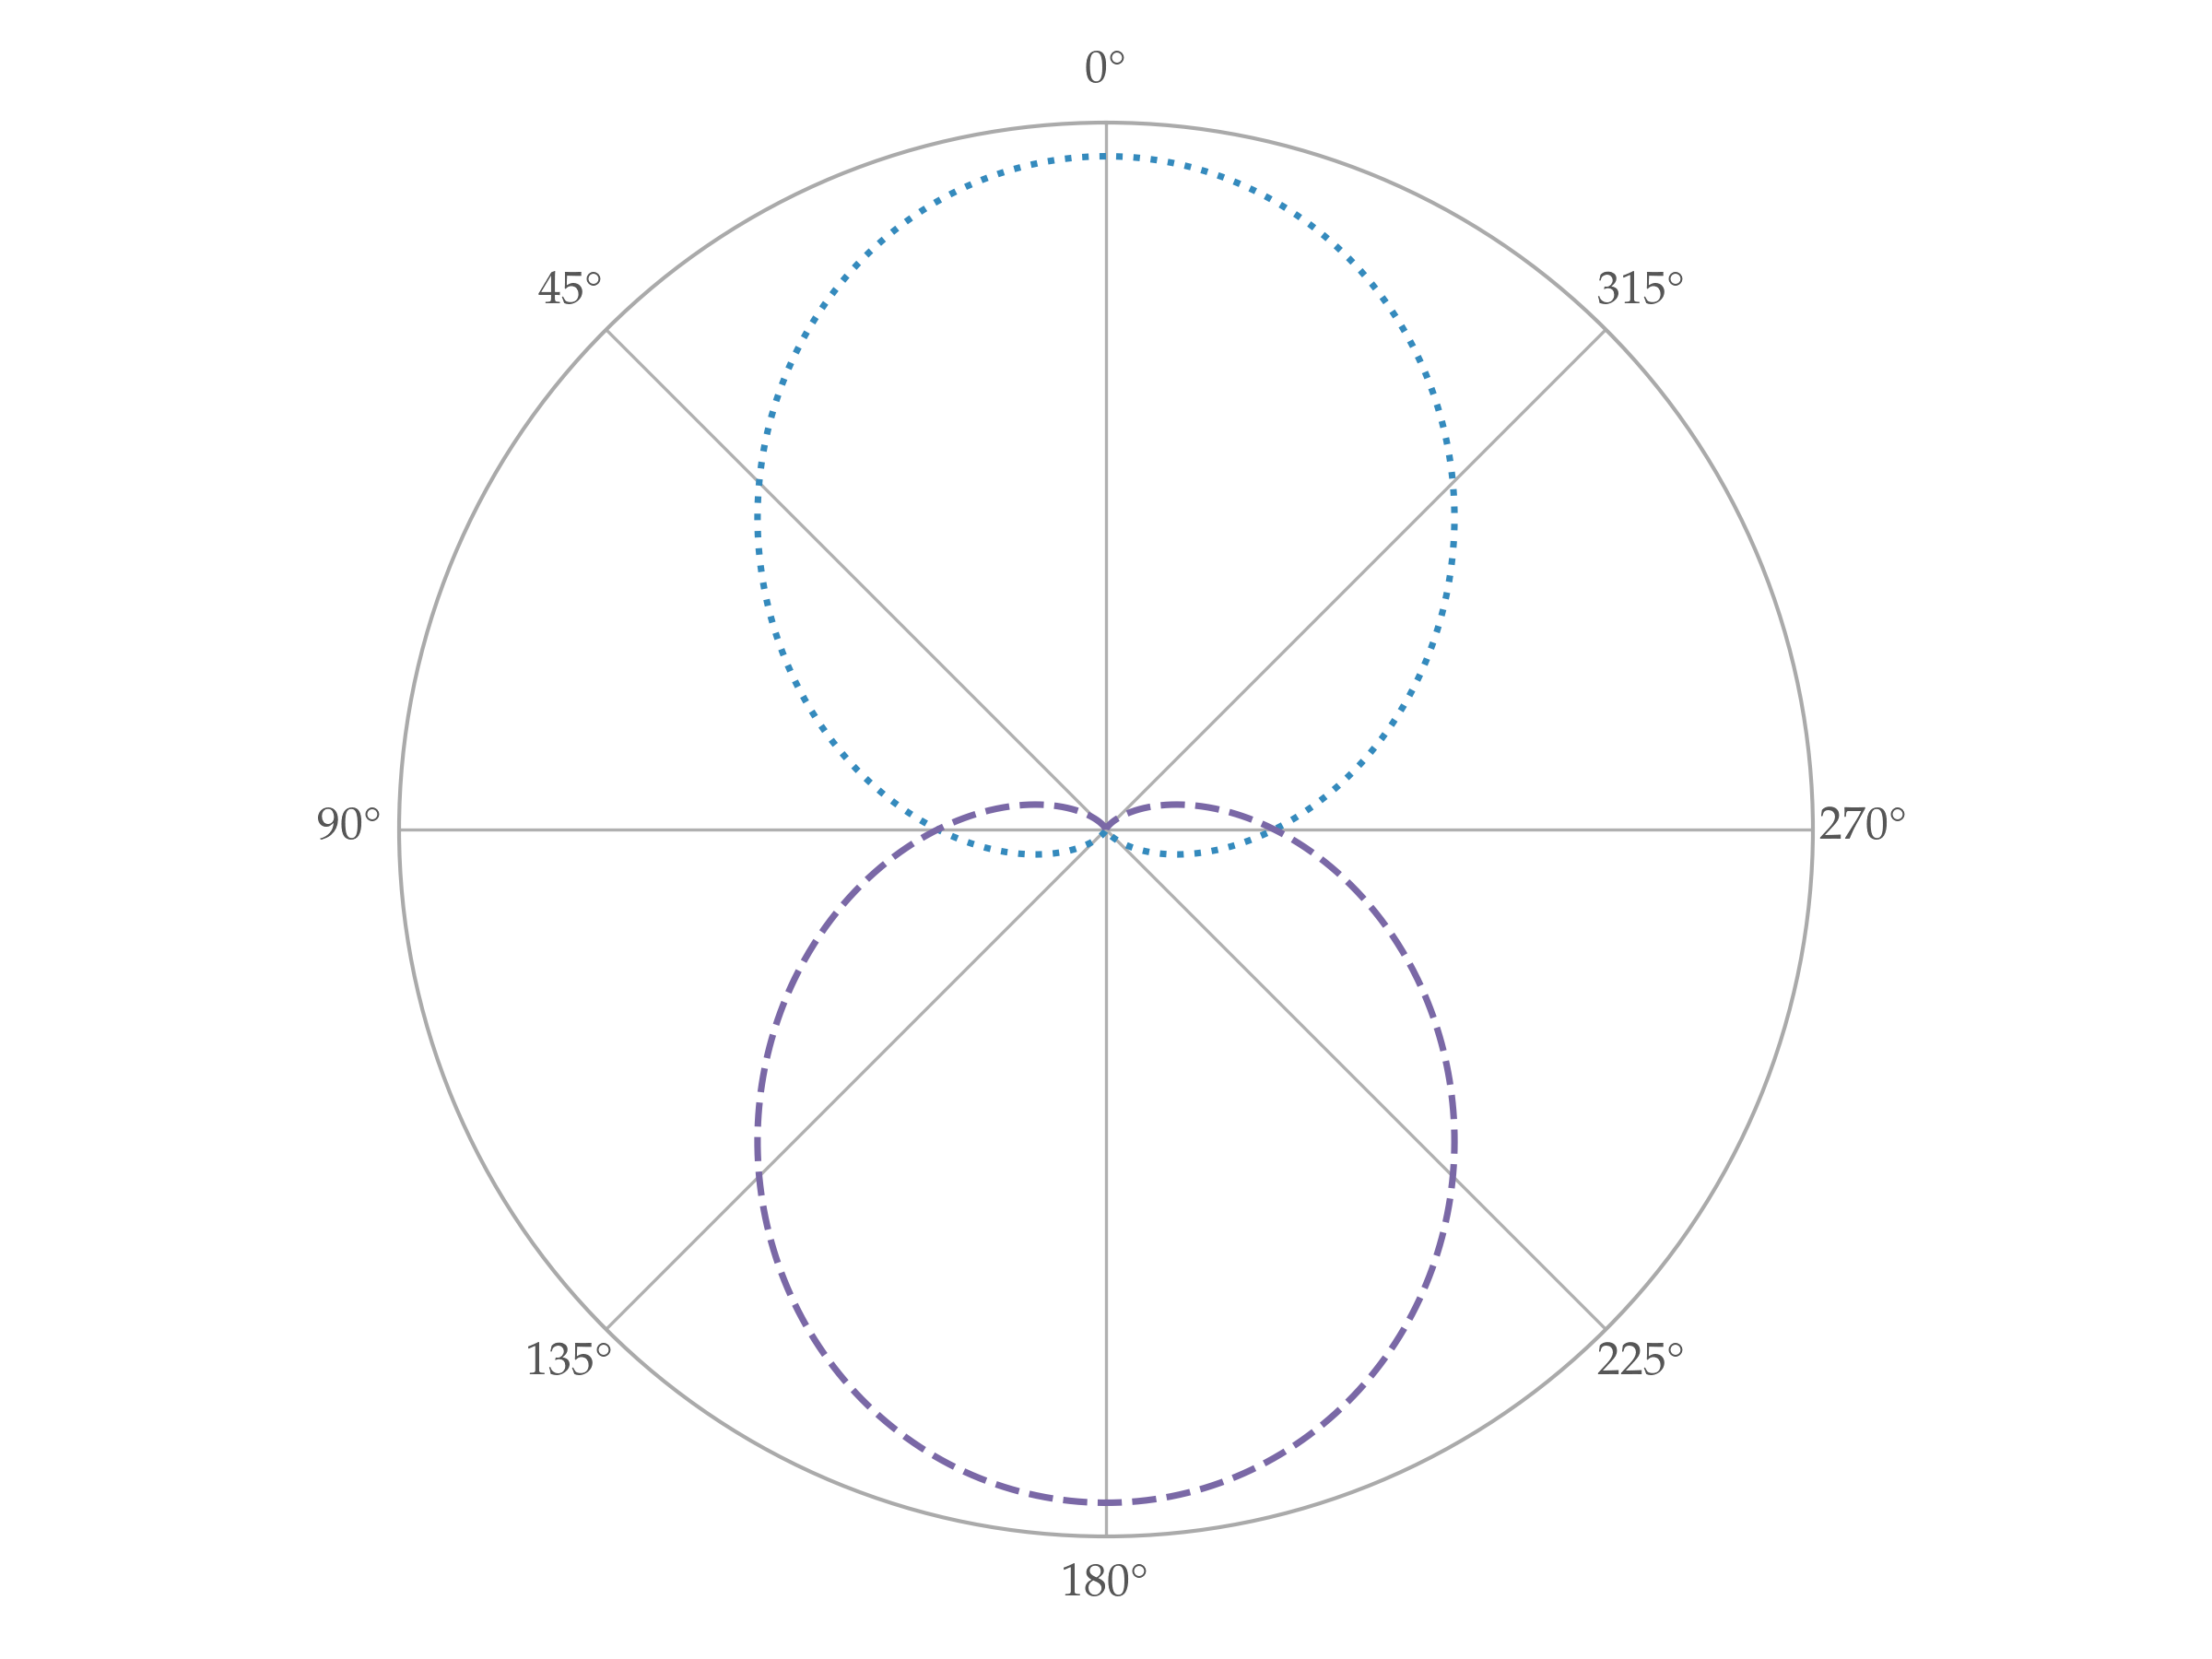

The Python source for this figure:
import numpy as np
import matplotlib.pyplot as plt
from astropy.visualization import astropy_mpl_style
plt.style.use(astropy_mpl_style)
import matplotlib.animation as animation
from matplotlib import rc
rc('font',**{'family':'serif','serif':['Palatino']})
rc('text', usetex=True)
rc('text.latex')
        

thetas = np.linspace(0, 2 * np.pi, num=1000)

LL = (1 + np.cos(thetas))**2
LR = (1 - np.cos(thetas))**2

fig = plt.figure()
ax = fig.add_subplot(projection='polar')
ax.set_theta_zero_location("N")

ax.plot(thetas, LL, ls =':')
ax.plot(thetas, LR, ls = '--')

# ax.legend()
ax.get_yaxis().set_visible(False)
plt.tight_layout()
fig.savefig('angular_distribution.png', format = 'png', dpi=300)